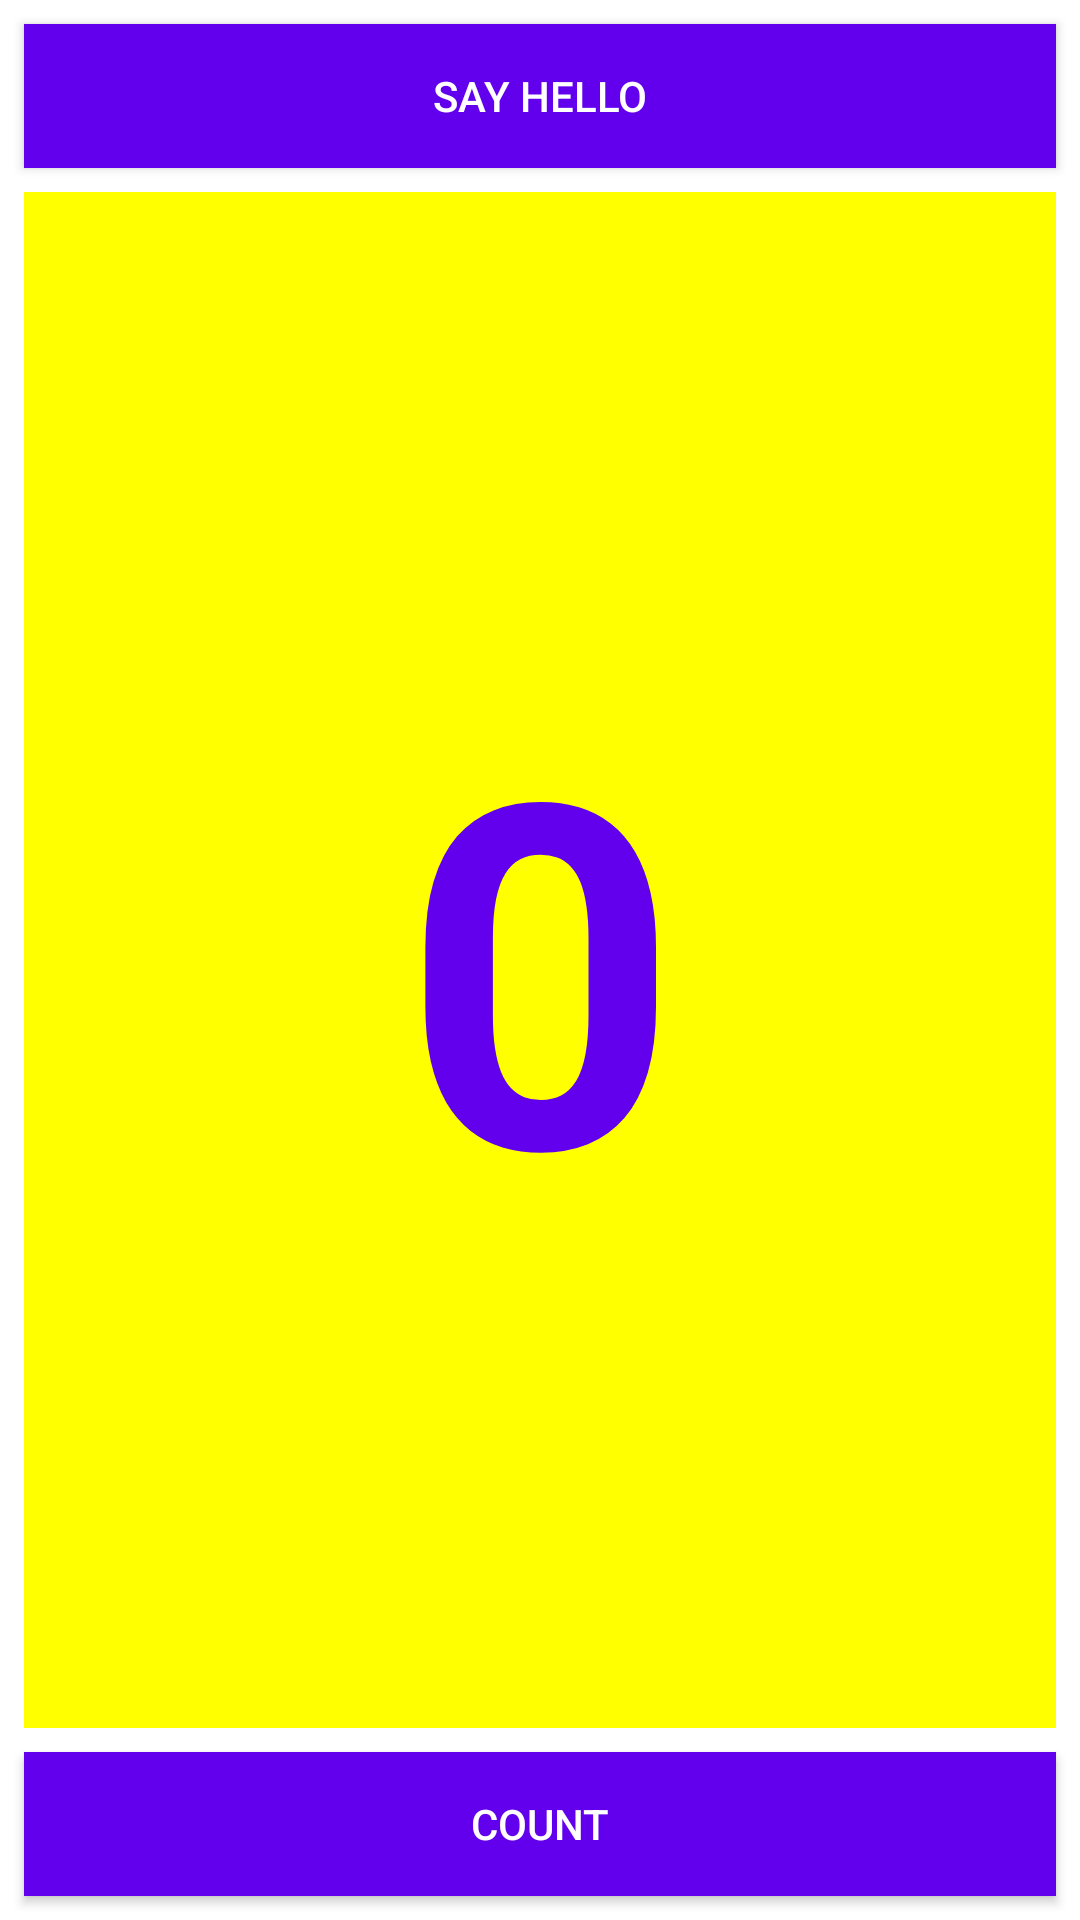

Produce the Android XML layout that renders to this screen, including the resource entries it uses.
<!-- AndroidManifest.xml: application theme Theme.HelloActivity -->
<!-- res/layout/activity_main.xml -->
<?xml version="1.0" encoding="utf-8"?>
<androidx.constraintlayout.widget.ConstraintLayout
	xmlns:android="http://schemas.android.com/apk/res/android"
	xmlns:app="http://schemas.android.com/apk/res-auto"
	xmlns:tools="http://schemas.android.com/tools"
	android:layout_width="match_parent"
	android:layout_height="match_parent"
	tools:context=".MainActivity"
	>
	<Button
		android:id="@+id/button_hello"
		android:layout_width="0dp"
		android:layout_height="wrap_content"
		android:layout_marginStart="@dimen/space_small"
		android:layout_marginTop="@dimen/space_small"
		android:layout_marginEnd="@dimen/space_small"
		android:background="@color/colorPrimary"
		android:onClick="launchSecondActivity"
		android:text="@string/button_label_top"
		android:textColor="@android:color/white"
		app:layout_constraintEnd_toEndOf="parent"
		app:layout_constraintStart_toStartOf="parent"
		app:layout_constraintTop_toTopOf="parent"
		/>

	<Button
		android:id="@+id/button_count"
		android:layout_width="0dp"
		android:layout_height="wrap_content"
		android:layout_marginStart="@dimen/space_small"
		android:layout_marginEnd="@dimen/space_small"
		android:layout_marginBottom="@dimen/space_small"
		android:background="@color/colorPrimary"
		android:onClick="countUp"
		android:text="@string/button_label_bottom"
		android:textColor="@android:color/white"
		app:layout_constraintBottom_toBottomOf="parent"
		app:layout_constraintEnd_toEndOf="parent"
		app:layout_constraintStart_toStartOf="parent"
		/>

	<TextView
		android:id="@+id/show_count"
		android:layout_width="0dp"
		android:layout_height="0dp"
		android:layout_marginStart="8dp"
		android:layout_marginTop="8dp"
		android:layout_marginEnd="8dp"
		android:layout_marginBottom="8dp"
		android:background="#FFFF00"
		android:gravity="center"
		android:text="@string/count_initial_value"
		android:textColor="@color/colorPrimary"
		android:textSize="@dimen/font_size_large_3x"
		android:textStyle="bold"
		app:layout_constraintBottom_toTopOf="@+id/button_count"
		app:layout_constraintEnd_toEndOf="parent"
		app:layout_constraintStart_toStartOf="parent"
		app:layout_constraintTop_toBottomOf="@+id/button_hello"
		/>

</androidx.constraintlayout.widget.ConstraintLayout>
<!-- resources referenced by this layout -->
<resources>
  <dimen name="font_size_large_3x">160sp</dimen>
  <dimen name="space_small">8dp</dimen>
  <string name="button_label_bottom">Count</string>
  <string name="button_label_top">SAY HELLO</string>
  <string name="count_initial_value">0</string>
  <style name="Theme.HelloActivity" parent="Theme.MaterialComponents.DayNight.DarkActionBar">
  		
  		<item name="colorPrimary">@color/purple_500</item>
  		<item name="colorPrimaryVariant">@color/purple_700</item>
  		<item name="colorOnPrimary">@color/white</item>
  		
  		<item name="colorSecondary">@color/teal_200</item>
  		<item name="colorSecondaryVariant">@color/teal_700</item>
  		<item name="colorOnSecondary">@color/black</item>
  		
  		<item name="android:statusBarColor">?attr/colorPrimaryVariant</item>
  		
  	</style>
  <!-- not gathered from this repository: default colours our renderer supplied (Android Studio template values) -->
  <color name="purple_500">#FF6200EE</color>
  <color name="purple_700">#FF3700B3</color>
  <color name="teal_200">#FF03DAC5</color>
  <color name="teal_700">#FF018786</color>
  <color name="black">#FF000000</color>
  <color name="white">#FFFFFFFF</color>
  <color name="colorPrimary">#FF6200EE</color>
</resources>
